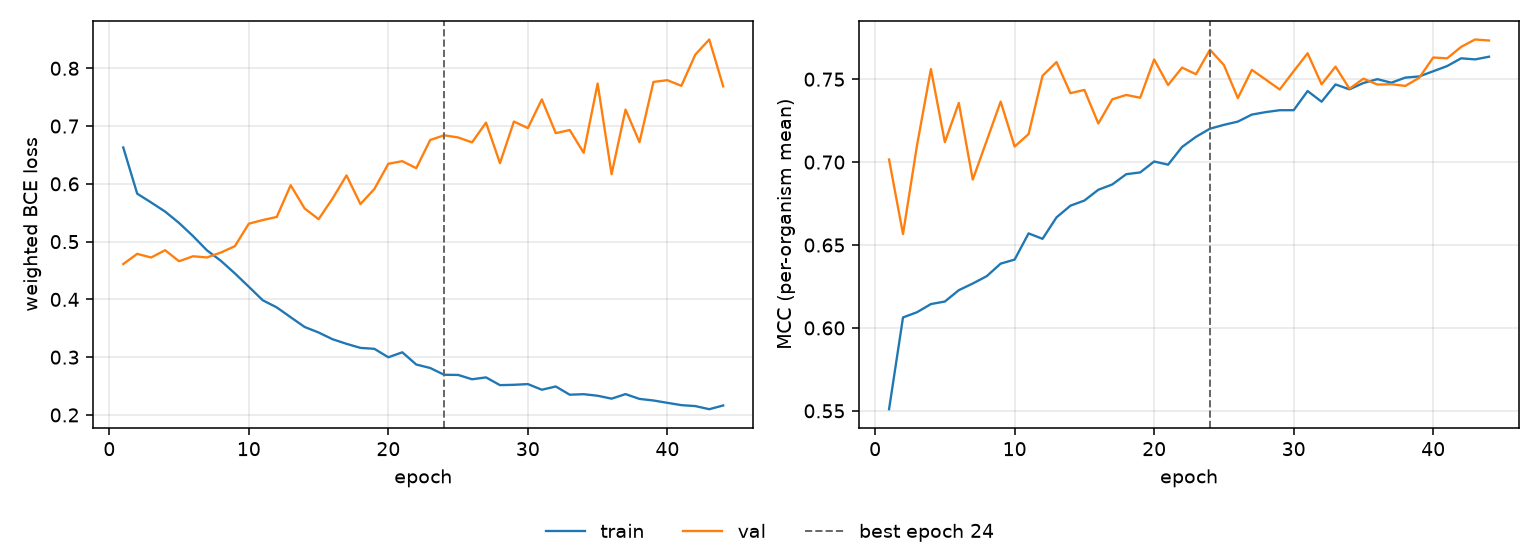

The table this chart was drawn from, first rows:
epoch, tr_loss, vl_loss, tr_mcc, vl_mcc, is_best
1, 0.6629, 0.4612, 0.551, 0.7016, False
2, 0.583, 0.4788, 0.6063, 0.6566, False
3, 0.5677, 0.4725, 0.6095, 0.7099, False
4, 0.552, 0.4851, 0.6144, 0.7561, False
5, 0.5323, 0.466, 0.6159, 0.712, False
6, 0.5096, 0.4746, 0.6228, 0.7357, False
7, 0.4849, 0.4726, 0.6268, 0.6894, False
8, 0.4667, 0.4811, 0.6312, 0.7129, False
9, 0.445, 0.4921, 0.6388, 0.7365, False
10, 0.4219, 0.531, 0.6412, 0.7094, False
11, 0.3985, 0.5373, 0.657, 0.7169, False
12, 0.3862, 0.5427, 0.6537, 0.7521, False
13, 0.3691, 0.5976, 0.6667, 0.7603, False
14, 0.3523, 0.5574, 0.6737, 0.7416, False
15, 0.3427, 0.5389, 0.6768, 0.7435, False
16, 0.3311, 0.5745, 0.6833, 0.7233, False
17, 0.3231, 0.6146, 0.6865, 0.7379, False
18, 0.3161, 0.565, 0.6927, 0.7405, False
19, 0.3144, 0.5912, 0.6938, 0.7388, False
20, 0.2998, 0.6347, 0.7004, 0.7619, False
21, 0.3084, 0.6393, 0.6985, 0.7465, False
22, 0.2873, 0.6271, 0.7091, 0.757, False
23, 0.2813, 0.6759, 0.7153, 0.753, False
24, 0.2695, 0.684, 0.7202, 0.7677, True
25, 0.2693, 0.6803, 0.7225, 0.7585, False
26, 0.2618, 0.6718, 0.7244, 0.7386, False
27, 0.265, 0.706, 0.7287, 0.7556, False
28, 0.2516, 0.6359, 0.7302, 0.7498, False
29, 0.2522, 0.7078, 0.7313, 0.7438, False
30, 0.2534, 0.6965, 0.7313, 0.7548, False
31, 0.2436, 0.7462, 0.7429, 0.7656, False
32, 0.2493, 0.6877, 0.7364, 0.7469, False
33, 0.235, 0.6931, 0.7468, 0.7576, False
34, 0.2359, 0.6537, 0.7439, 0.7443, False
35, 0.2332, 0.7736, 0.7477, 0.7503, False
36, 0.2282, 0.6168, 0.75, 0.7468, False
37, 0.2361, 0.7285, 0.7479, 0.747, False
38, 0.2278, 0.6721, 0.751, 0.7459, False
39, 0.225, 0.7764, 0.7517, 0.7508, False
40, 0.221, 0.7794, 0.7548, 0.7631, False
41, 0.217, 0.7696, 0.7579, 0.7626, False
42, 0.2153, 0.8236, 0.7626, 0.7695, False
43, 0.2099, 0.8499, 0.7619, 0.774, False
44, 0.2164, 0.7687, 0.7636, 0.7733, False
